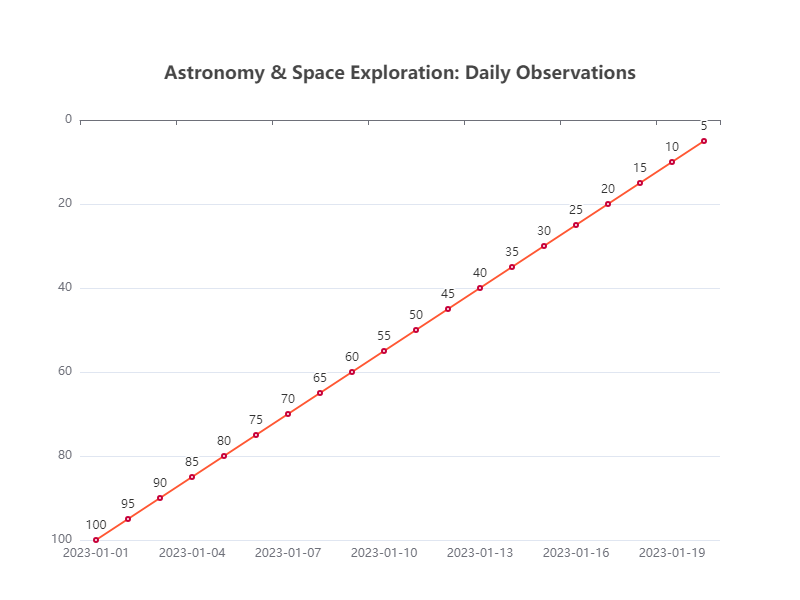

Values plotted in this chart, from the file beside it:
Date, Value
2023-01-01, 100
2023-01-02, 95
2023-01-03, 90
2023-01-04, 85
2023-01-05, 80
2023-01-06, 75
2023-01-07, 70
2023-01-08, 65
2023-01-09, 60
2023-01-10, 55
2023-01-11, 50
2023-01-12, 45
2023-01-13, 40
2023-01-14, 35
2023-01-15, 30
2023-01-16, 25
2023-01-17, 20
2023-01-18, 15
2023-01-19, 10
2023-01-20, 5
